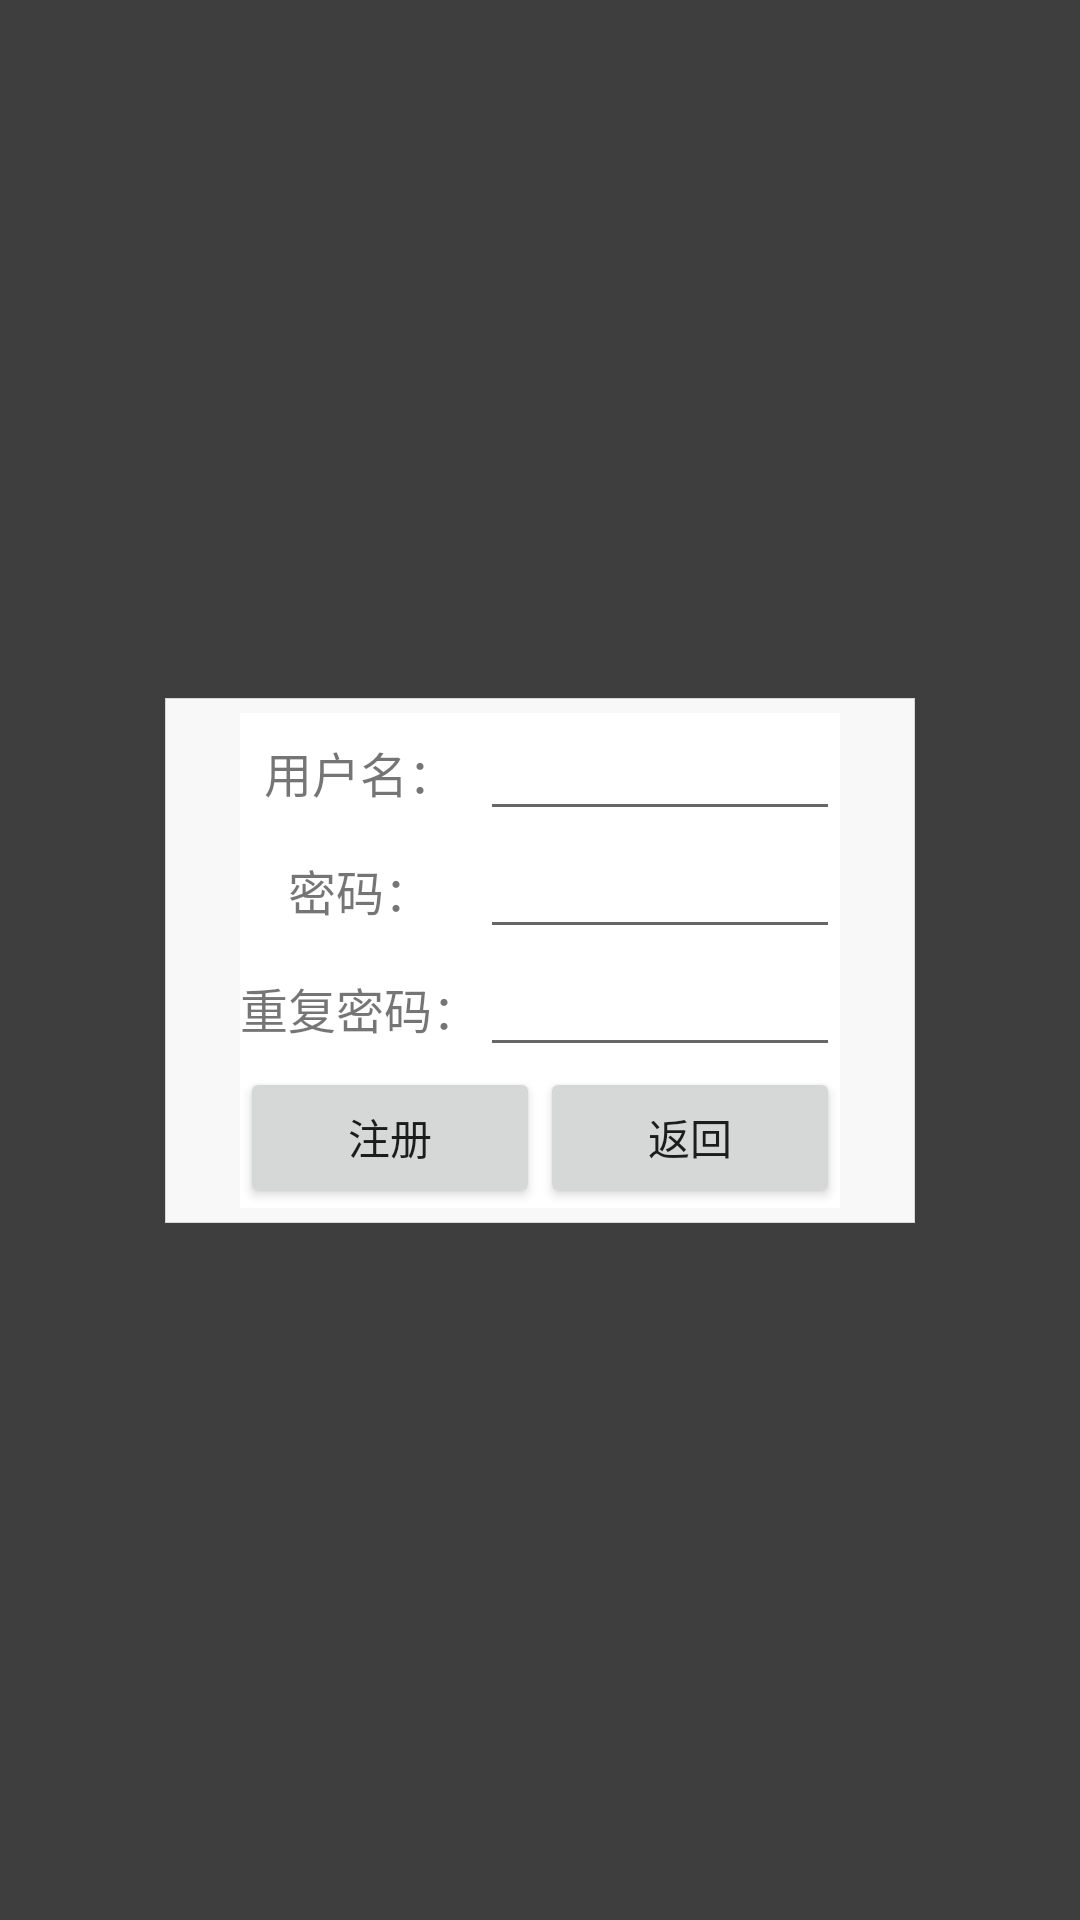

Android layout source for this screen:
<!-- AndroidManifest.xml: application theme AppTheme -->
<!-- res/layout/registered.xml -->
<?xml version="1.0" encoding="utf-8"?>
<androidx.constraintlayout.widget.ConstraintLayout
    xmlns:android="http://schemas.android.com/apk/res/android"
    xmlns:app="http://schemas.android.com/apk/res-auto"
    xmlns:tools="http://schemas.android.com/tools"
    android:layout_width="match_parent"
    android:layout_height="match_parent"
    android:background="#c0000000">

    <View
        android:background="@drawable/fsdefwse"
        android:layout_width="250dp"
        android:layout_height="175dp"
        android:layout_weight="1"
        app:layout_constraintBottom_toBottomOf="@+id/linearLayout"
        app:layout_constraintEnd_toEndOf="@+id/linearLayout"
        app:layout_constraintStart_toStartOf="@+id/linearLayout"
        app:layout_constraintTop_toTopOf="@+id/linearLayout" />

    <LinearLayout
        android:id="@+id/linearLayout"
        android:layout_width="200dp"
        android:layout_height="165dp"
        android:background="@color/white"
        android:orientation="vertical"
        app:layout_constraintBottom_toBottomOf="parent"
        app:layout_constraintEnd_toEndOf="parent"
        app:layout_constraintStart_toStartOf="parent"
        app:layout_constraintTop_toTopOf="parent">

        <LinearLayout
            android:layout_width="200dp"
            android:layout_height="40dp"
            android:layout_weight="1"
            android:orientation="horizontal">

            <TextView
                android:id="@+id/registered_user"
                android:layout_width="120dp"
                android:layout_height="match_parent"
                android:layout_weight="1"
                android:gravity="center"
                android:text="用户名："
                android:textSize="16dp" />

            <EditText
                android:id="@+id/registered_useredit"
                android:layout_width="wrap_content"
                android:layout_height="wrap_content"
                android:layout_weight="2"
                android:ems="10"
                android:inputType="number" />

        </LinearLayout>

        <LinearLayout
            android:layout_width="200dp"
            android:layout_height="40dp"
            android:layout_weight="1"
            android:orientation="horizontal">

            <TextView
                android:id="@+id/registered_passward"
                android:layout_width="120dp"
                android:layout_height="match_parent"
                android:layout_weight="1"
                android:gravity="center"
                android:text="密码："
                android:textSize="16dp" />

            <EditText
                android:id="@+id/registered_passwardedit"
                android:layout_width="wrap_content"
                android:layout_height="wrap_content"
                android:layout_weight="2"
                android:ems="10"
                android:inputType="textPassword" />

        </LinearLayout>

        <LinearLayout
            android:layout_width="200dp"
            android:layout_height="40dp"
            android:layout_weight="1"
            android:orientation="horizontal">

            <TextView
                android:id="@+id/registered_passward_repeat"
                android:layout_width="120dp"
                android:layout_height="match_parent"
                android:layout_weight="1"
                android:gravity="center"
                android:text="重复密码："
                android:textSize="16dp" />

            <EditText
                android:id="@+id/registered_passwardedit_repeat"
                android:layout_width="wrap_content"
                android:layout_height="wrap_content"
                android:layout_weight="2"
                android:ems="10"
                android:inputType="textPassword" />

        </LinearLayout>

        <LinearLayout
            android:layout_width="match_parent"
            android:layout_height="wrap_content"
            android:layout_weight="1"
            android:orientation="horizontal">

            <Button
                android:id="@+id/registered_confirm"
                android:layout_width="wrap_content"
                android:layout_height="match_parent"
                android:layout_weight="1"
                android:text="注册" />

            <Button
                android:id="@+id/registered_cancel"
                android:layout_width="wrap_content"
                android:layout_height="wrap_content"
                android:layout_weight="1"
                android:text="返回" />
        </LinearLayout>
    </LinearLayout>

</androidx.constraintlayout.widget.ConstraintLayout>
<!-- resources referenced by this layout -->
<resources>
  <!-- drawable fsdefwse (drawable) -->
  <shape xmlns:android="http://schemas.android.com/apk/res/android">
      
      <corners android:radius="0dp" />
      
      <stroke
          android:width="0.1dp"
          android:color="#d7d7db" />
      
      <solid android:color="#f8f8f8" />
  </shape>
  <style name="AppTheme" parent="Theme.AppCompat.Light.DarkActionBar">
          
          <item name="colorPrimary">@color/colorPrimary</item>
          <item name="colorPrimaryDark">@color/colorPrimaryDark</item>
          <item name="colorAccent">@color/colorAccent</item>
      </style>
  <!-- not gathered from this repository: default colours our renderer supplied (Android Studio template values) -->
  <color name="white">#FFFFFFFF</color>
  <color name="colorPrimary">#FF6200EE</color>
  <color name="colorPrimaryDark">#FF3700B3</color>
  <color name="colorAccent">#FF03DAC5</color>
</resources>
